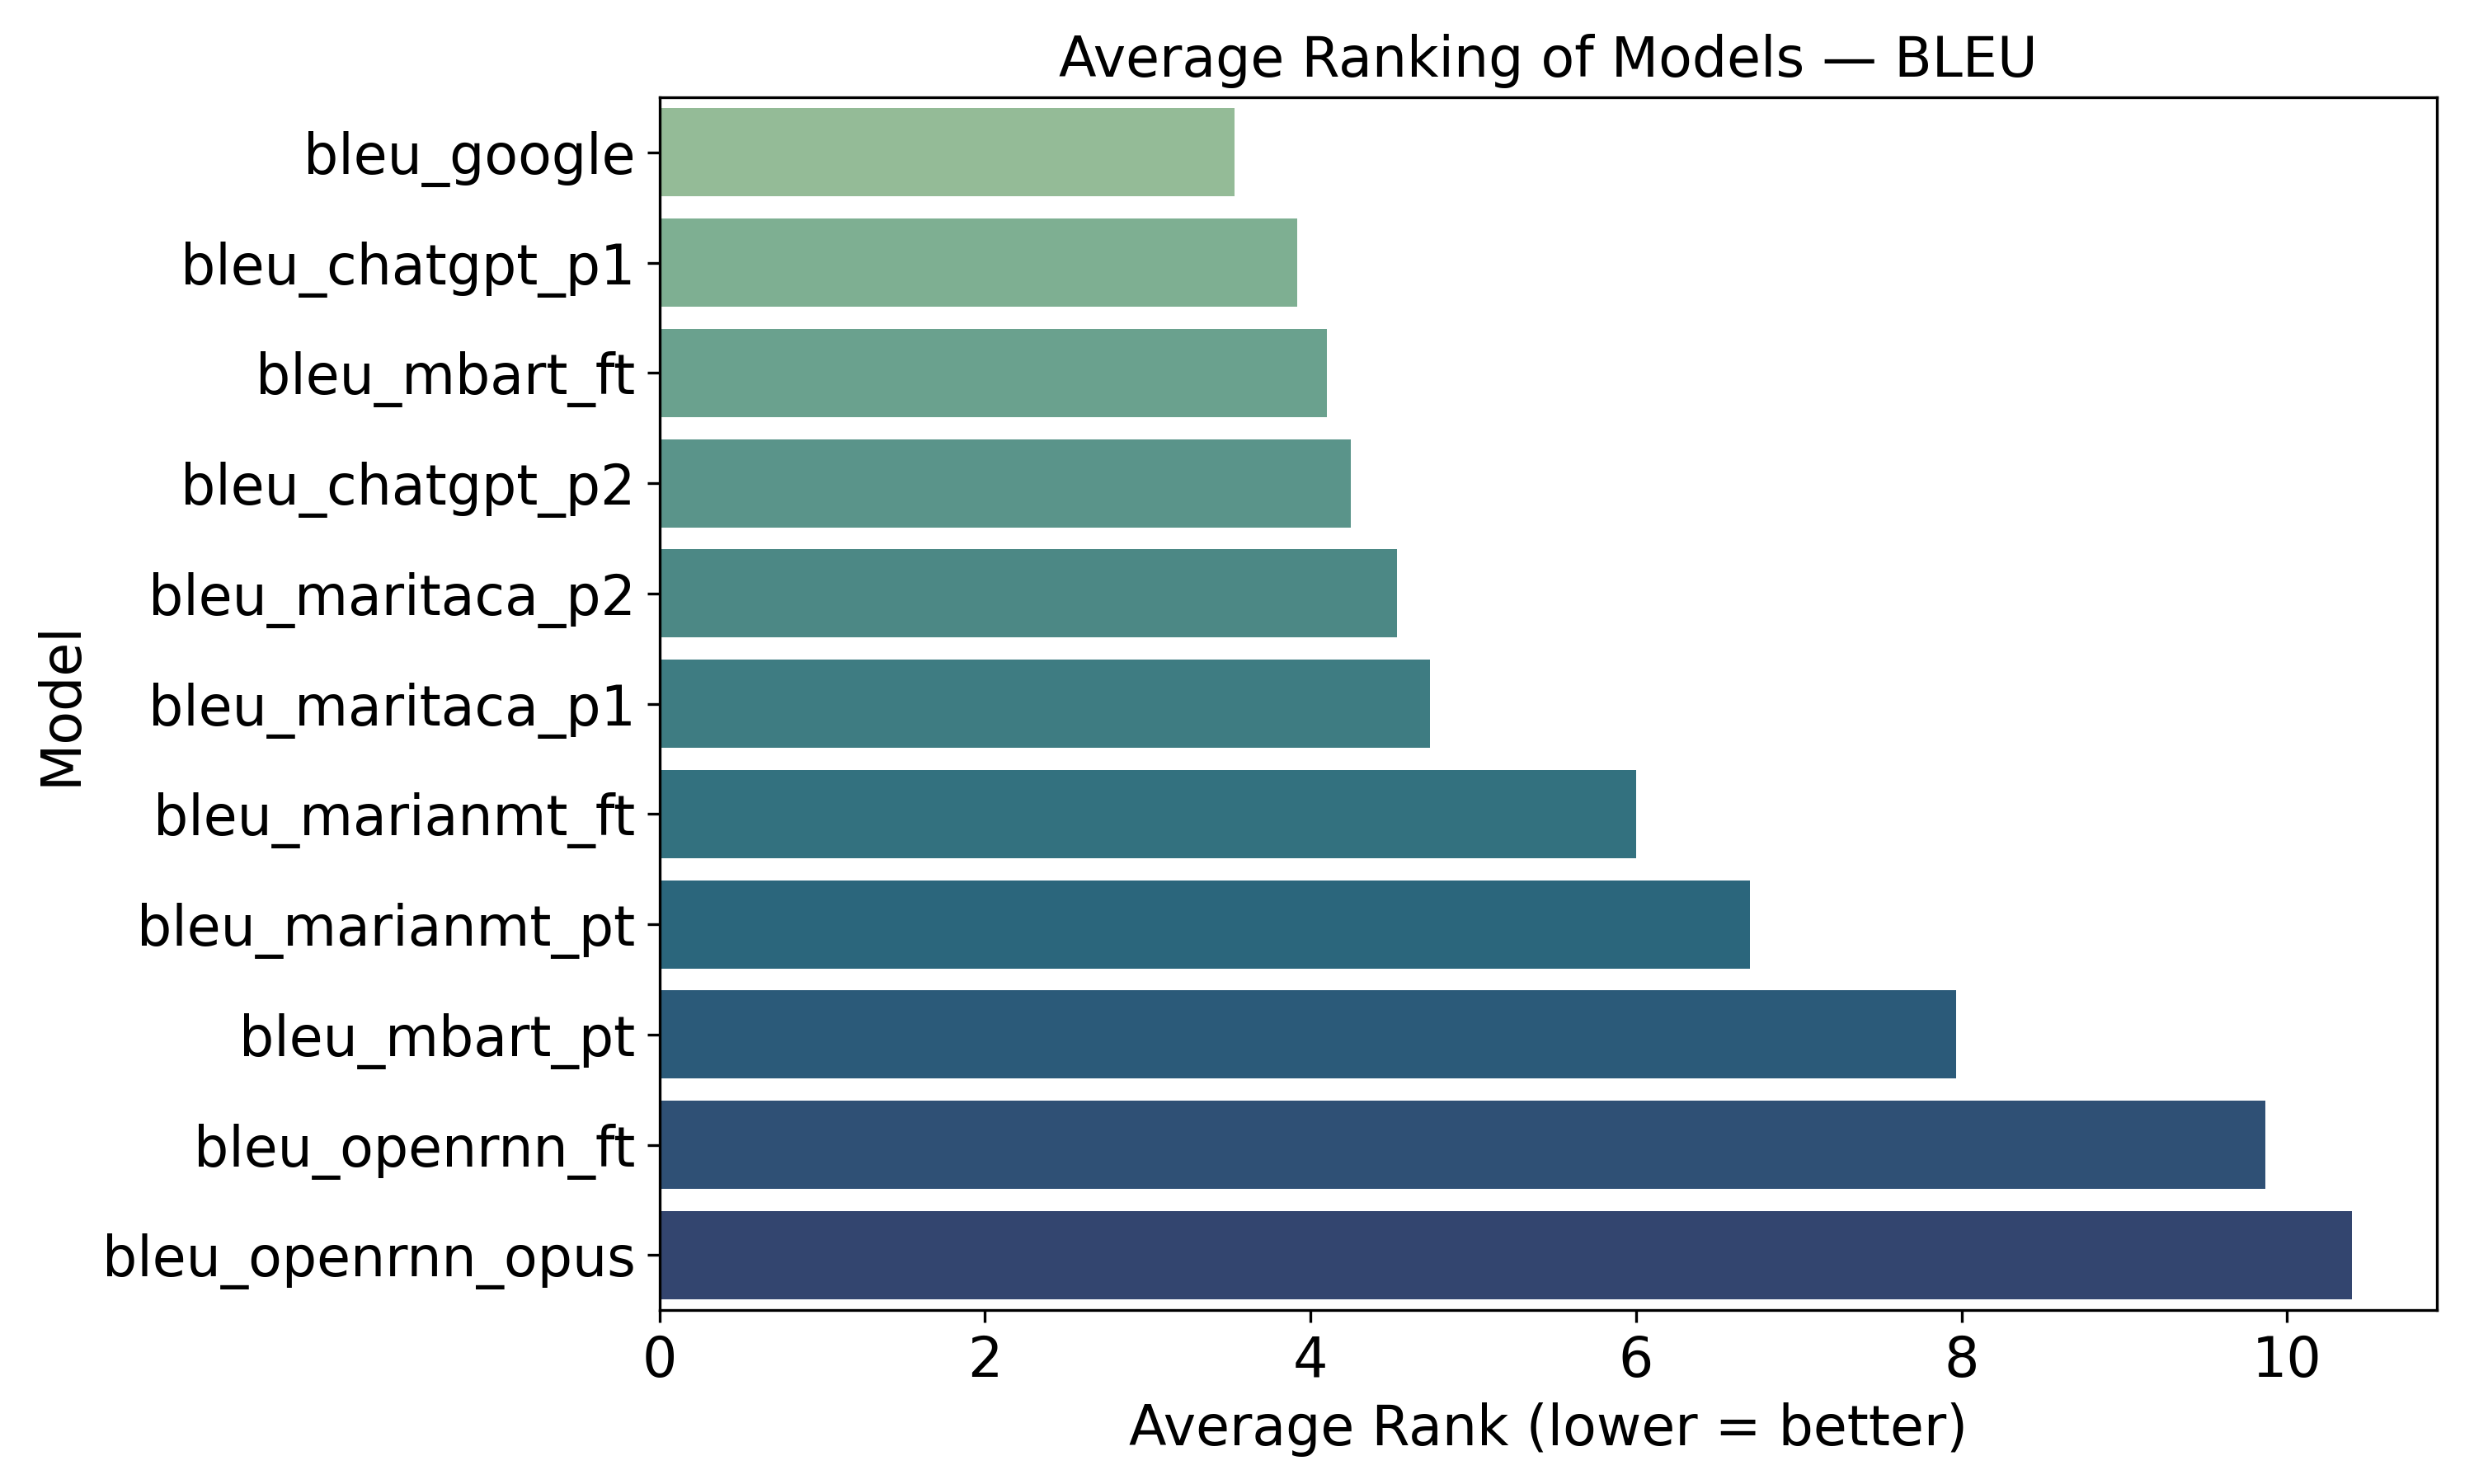

The table this chart was drawn from, first rows:
model, average_rank
bleu_google, 3.533
bleu_chatgpt_p1, 3.917
bleu_mbart_ft, 4.1
bleu_chatgpt_p2, 4.25
bleu_maritaca_p2, 4.533
bleu_maritaca_p1, 4.733
bleu_marianmt_ft, 6.0
bleu_marianmt_pt, 6.7
bleu_mbart_pt, 7.967
bleu_openrnn_ft, 9.867
bleu_openrnn_opus, 10.4
